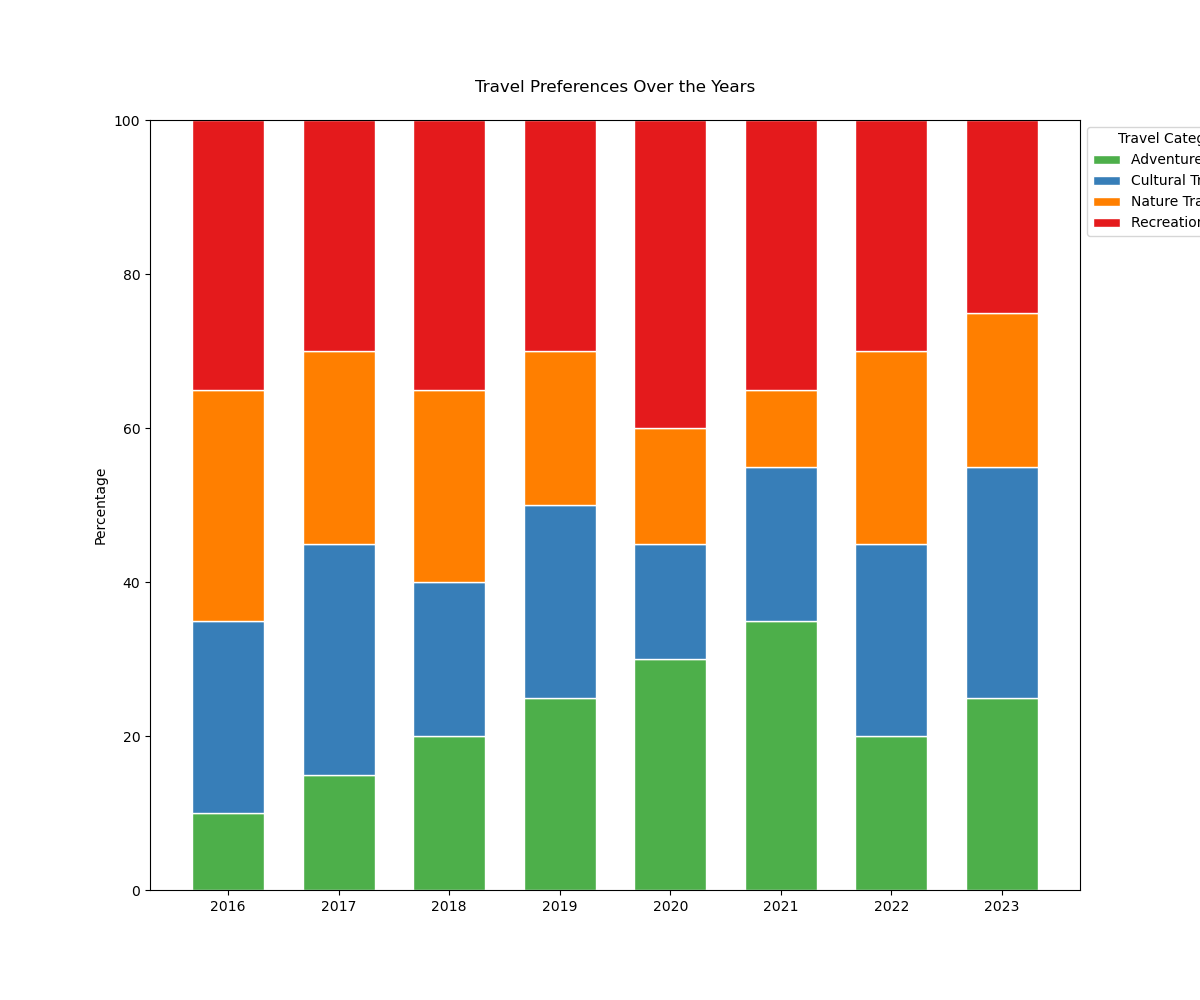

The table this chart was drawn from, first rows:
years, adventure_travel, cultural_travel, nature_travel, recreational_travel
2016, 10, 25, 30, 35
2017, 15, 30, 25, 30
2018, 20, 20, 25, 35
2019, 25, 25, 20, 30
2020, 30, 15, 15, 40
2021, 35, 20, 10, 35
2022, 20, 25, 25, 30
2023, 25, 30, 20, 25
